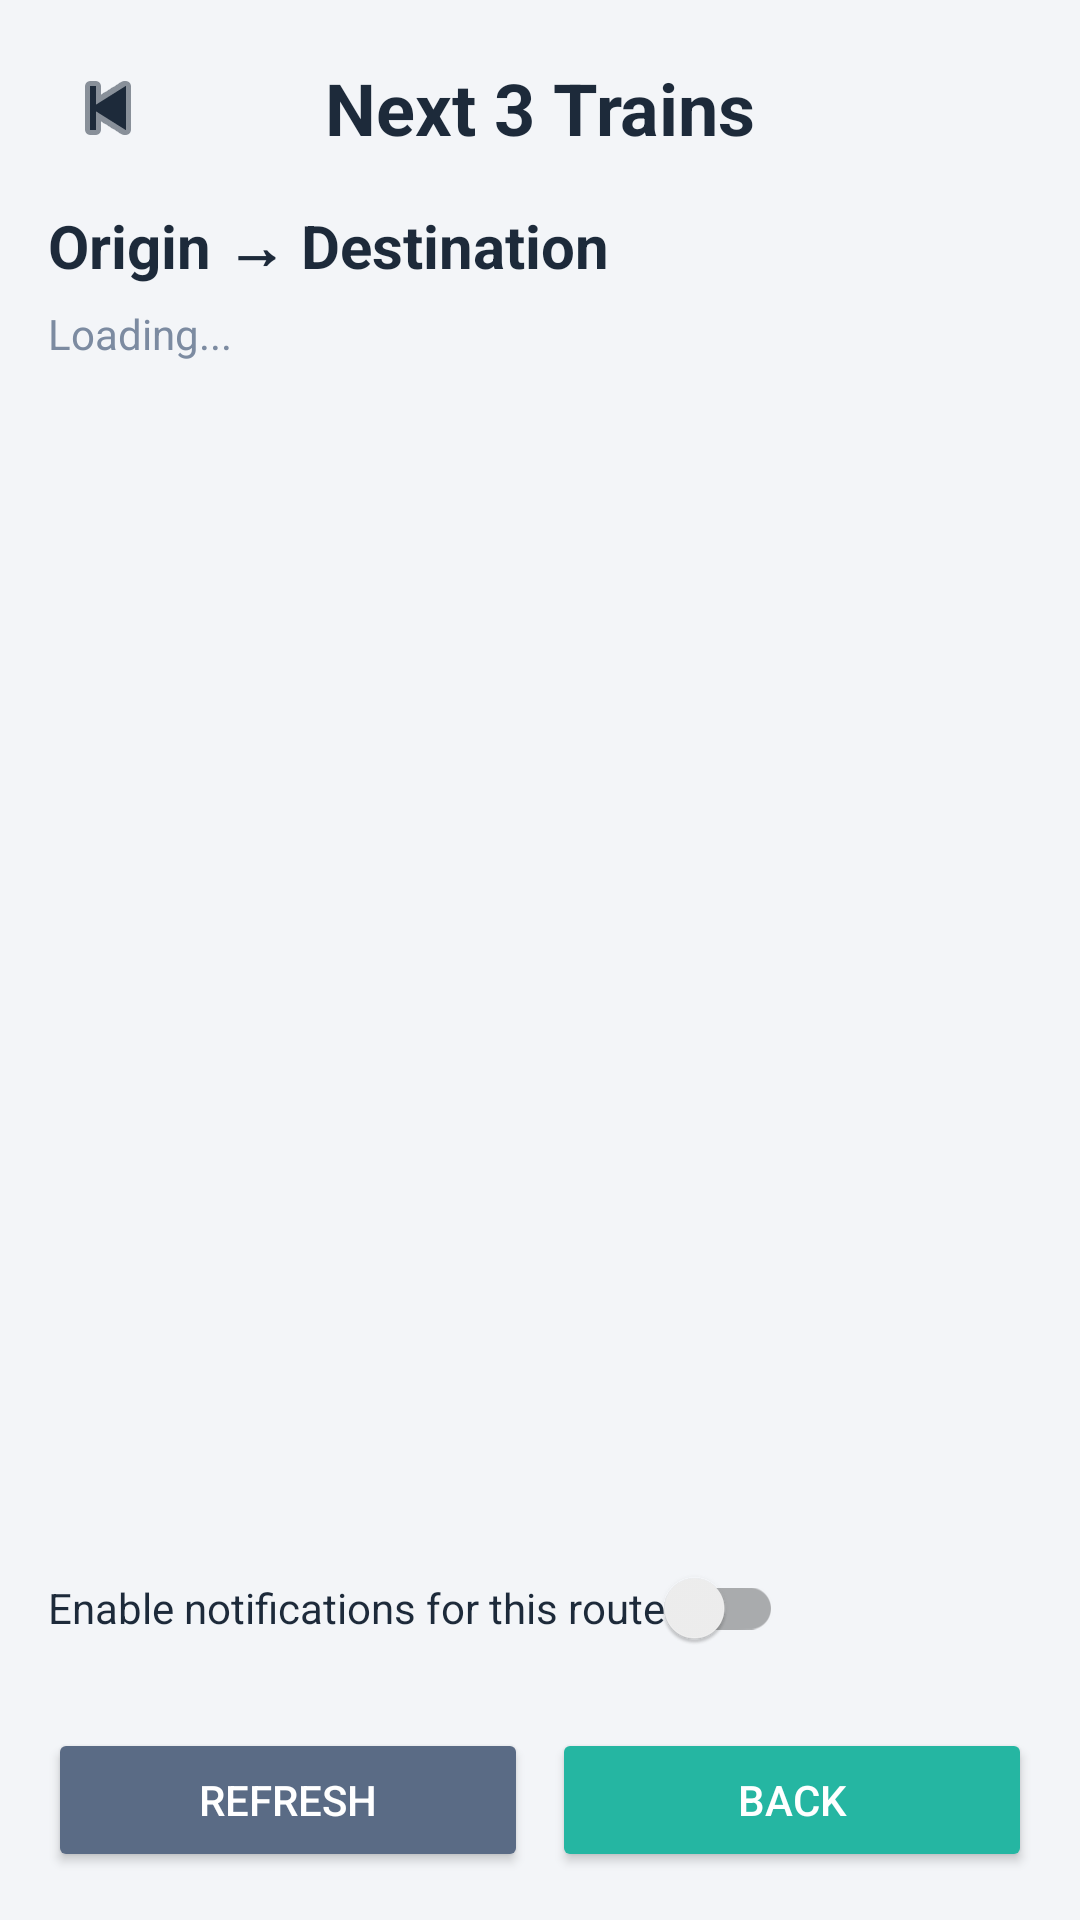

The Android layout XML behind this screen, and the referenced resources:
<!-- AndroidManifest.xml: activity theme Theme.TrainWidget -->
<!-- res/layout/activity_route_departures.xml -->
<?xml version="1.0" encoding="utf-8"?>
<FrameLayout xmlns:android="http://schemas.android.com/apk/res/android"
    android:layout_width="match_parent"
    android:layout_height="match_parent"
    android:background="@color/nt_bg"
    android:fitsSystemWindows="true">

    <LinearLayout
        android:layout_width="match_parent"
        android:layout_height="match_parent"
        android:orientation="vertical"
        android:padding="16dp">

        <LinearLayout
            android:layout_width="match_parent"
            android:layout_height="wrap_content"
            android:gravity="center_vertical"
            android:orientation="horizontal"
            android:layout_marginBottom="12dp">

            <ImageButton
                android:id="@+id/btn_back"
                android:layout_width="40dp"
                android:layout_height="40dp"
                android:background="?attr/selectableItemBackgroundBorderless"
                android:src="@android:drawable/ic_media_previous"
                android:tint="@color/nt_text"
                android:contentDescription="Back" />

            <TextView
                android:layout_width="0dp"
                android:layout_height="wrap_content"
                android:layout_weight="1"
                android:gravity="center"
                android:text="Next 3 Trains"
                android:textColor="@color/nt_text"
                android:textStyle="bold"
                android:textSize="24sp" />

            <View
                android:layout_width="40dp"
                android:layout_height="40dp" />
        </LinearLayout>

        <TextView
            android:id="@+id/tv_route_title"
            android:layout_width="match_parent"
            android:layout_height="wrap_content"
            android:text="Origin → Destination"
            android:textColor="@color/nt_text"
            android:textStyle="bold"
            android:textSize="20sp"
            android:layout_marginBottom="6dp" />

        <TextView
            android:id="@+id/tv_status"
            android:layout_width="match_parent"
            android:layout_height="wrap_content"
            android:text="Loading..."
            android:textColor="@color/nt_muted"
            android:textSize="14sp"
            android:layout_marginBottom="14dp" />

        <LinearLayout
            android:id="@+id/departures_container"
            android:layout_width="match_parent"
            android:layout_height="0dp"
            android:layout_weight="1"
            android:orientation="vertical" />


        <TextView
            android:id="@+id/tv_empty"
            android:layout_width="match_parent"
            android:layout_height="wrap_content"
            android:gravity="center"
            android:text="No trains found"
            android:textColor="@color/nt_muted"
            android:textSize="16sp"
            android:visibility="gone"
            android:layout_marginBottom="16dp" />

        <androidx.appcompat.widget.SwitchCompat
            android:id="@+id/switch_route_notification"
            android:layout_width="wrap_content"
            android:layout_height="wrap_content"
            android:text="Enable notifications for this route"
            android:textColor="@color/nt_text"
            android:layout_marginBottom="16dp" />

        <LinearLayout
            android:layout_width="match_parent"
            android:layout_height="wrap_content"
            android:orientation="horizontal">

            <Button
                android:id="@+id/btn_refresh"
                android:layout_width="0dp"
                android:layout_height="wrap_content"
                android:layout_weight="1"
                android:text="Refresh"
                android:backgroundTint="@color/nt_secondary"
                android:textColor="@color/nt_on_primary"
                android:layout_marginEnd="8dp" />

            <Button
                android:id="@+id/btn_back_home"
                android:layout_width="0dp"
                android:layout_height="wrap_content"
                android:layout_weight="1"
                android:text="Back"
                android:backgroundTint="@color/nt_primary"
                android:textColor="@color/nt_on_primary" />
        </LinearLayout>

    </LinearLayout>

</FrameLayout>
<!-- resources referenced by this layout -->
<resources>
  <color name="nt_bg">#F3F5F8</color>
  <color name="nt_muted">#7C8BA1</color>
  <color name="nt_on_primary">#FFFFFF</color>
  <color name="nt_primary">#25B6A2</color>
  <color name="nt_secondary">#5A6B85</color>
  <color name="nt_text">#1D2A3A</color>
  <style name="Theme.TrainWidget" parent="Theme.MaterialComponents.DayNight.NoActionBar">
          <item name="colorPrimary">@color/nt_primary</item>
          <item name="colorPrimaryVariant">@color/nt_primary_dark</item>
          <item name="colorOnPrimary">@color/nt_on_primary</item>
          <item name="colorSecondary">@color/nt_secondary</item>
          <item name="colorOnSecondary">@color/nt_on_primary</item>
          <item name="colorSurface">@color/nt_surface</item>
          <item name="colorOnSurface">@color/nt_text</item>
          <item name="android:textColorPrimary">@color/nt_text</item>
          <item name="android:textColorSecondary">@color/nt_text</item>
          <item name="android:colorBackground">@color/nt_bg</item>
          <item name="android:statusBarColor">@color/nt_primary_dark</item>
          <item name="android:navigationBarColor">@color/nt_bg</item>
      </style>
  <color name="nt_primary_dark">#1E9A8A</color>
  <color name="nt_surface">#FFFFFF</color>
</resources>
